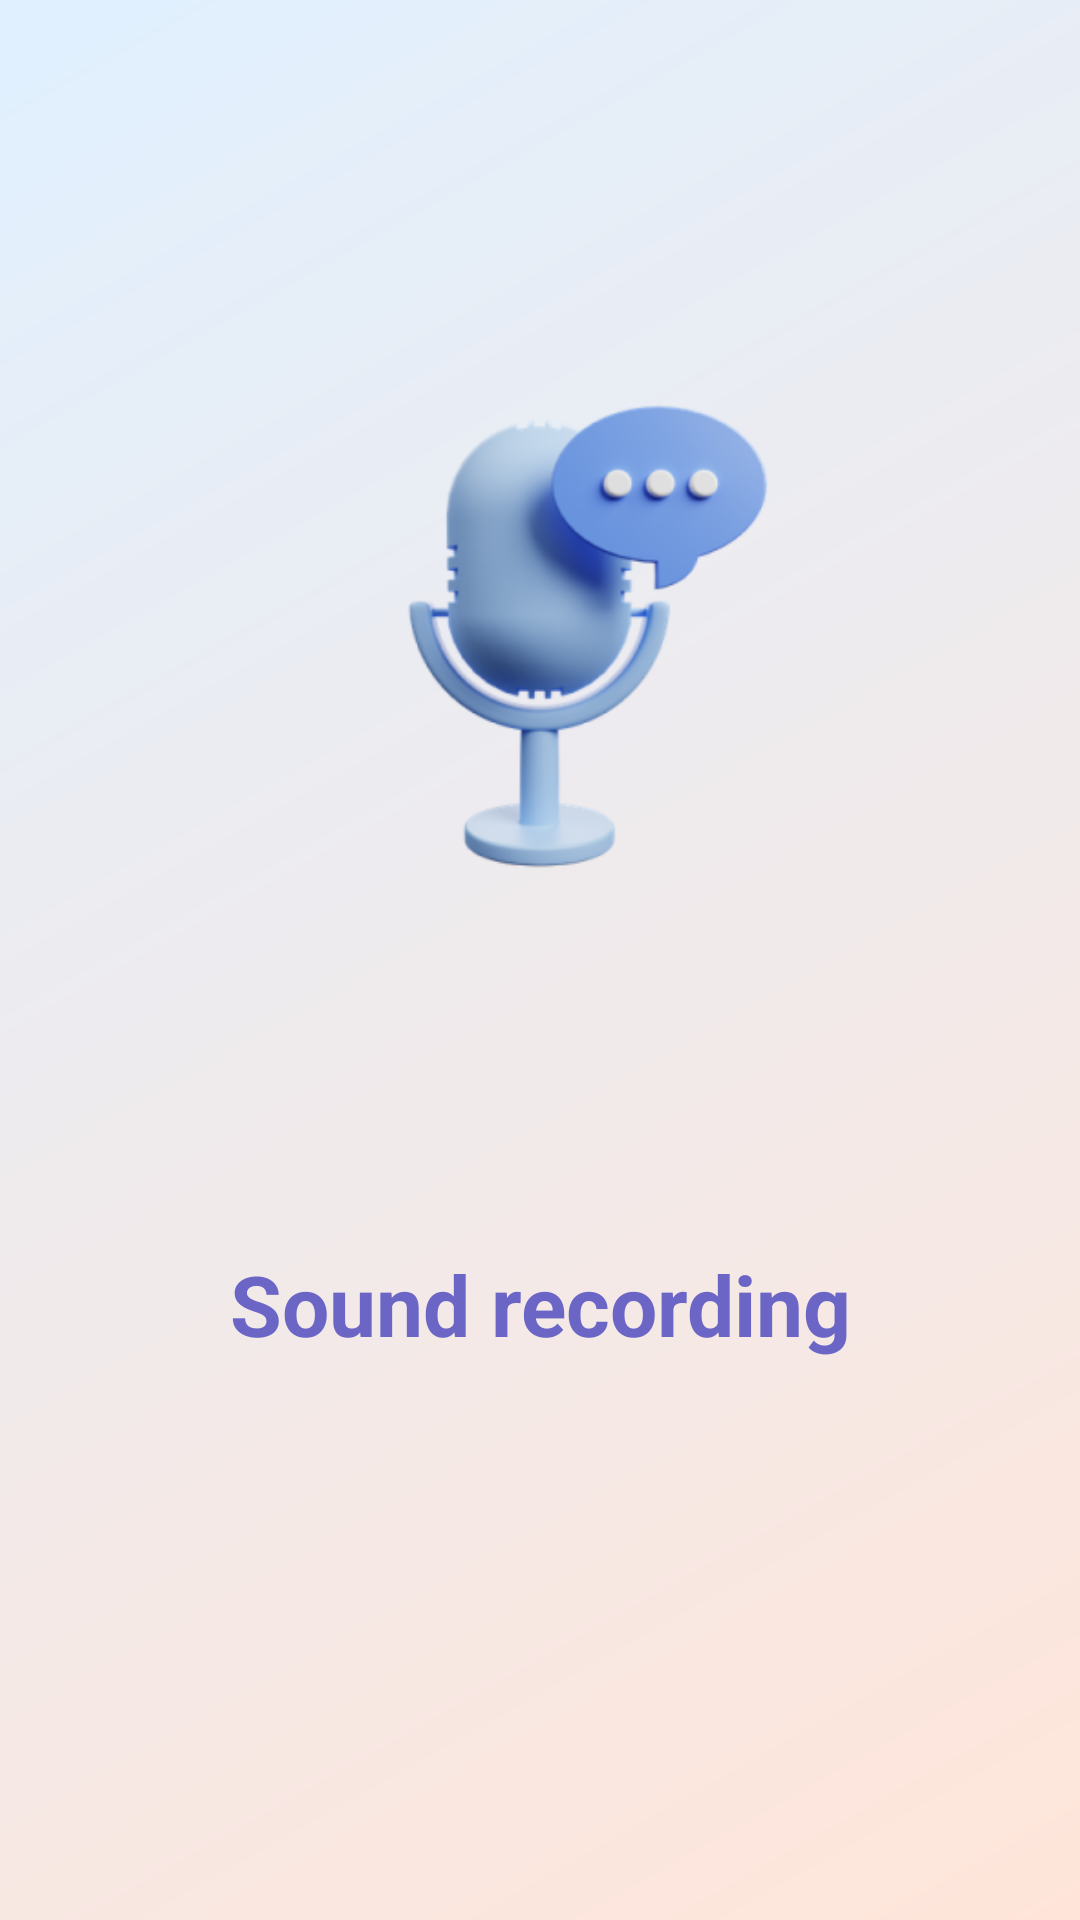

Layout XML and referenced resources for this Android screen:
<!-- AndroidManifest.xml: application theme Theme.IHearYou -->
<!-- res/layout/fragment_splash.xml -->
<?xml version="1.0" encoding="utf-8"?>
<androidx.constraintlayout.widget.ConstraintLayout xmlns:android="http://schemas.android.com/apk/res/android"
xmlns:app="http://schemas.android.com/apk/res-auto"
xmlns:tools="http://schemas.android.com/tools"
tools:context=".fragment.SplashFragment"
android:layout_width="match_parent"
android:layout_height="match_parent"
    android:background="@drawable/gradient_background">


<ImageView
    android:id="@+id/illustration"
    android:layout_width="200dp"
    android:layout_height="200dp"
    android:layout_marginTop="100dp"
    android:src="@drawable/microphone"
    app:layout_constraintEnd_toEndOf="parent"
    app:layout_constraintStart_toStartOf="parent"
    app:layout_constraintTop_toTopOf="parent"
    />

    <TextView
        android:id="@+id/titleText"
        android:layout_width="wrap_content"
        android:layout_height="wrap_content"
        android:layout_marginTop="116dp"
        android:text="Sound recording"
        android:textAlignment="center"
        android:textColor="?attr/colorPrimary"
        android:textSize="28sp"
        android:textStyle="bold"
        app:layout_constraintEnd_toEndOf="parent"
        app:layout_constraintStart_toStartOf="parent"
        app:layout_constraintTop_toBottomOf="@id/illustration" />


</androidx.constraintlayout.widget.ConstraintLayout>
<!-- resources referenced by this layout -->
<resources>
  <!-- drawable gradient_background (drawable) -->
  <?xml version="1.0" encoding="utf-8"?>
  <shape xmlns:android="http://schemas.android.com/apk/res/android">
  <gradient
      android:startColor="#FFE5D9"
      android:endColor="#E0F0FF"
      android:angle="135"/>
  </shape>
  <!-- drawable microphone: png bitmap (drawable, 43079 bytes) -->
  <style name="Theme.IHearYou" parent="Base.Theme.IHearYou" />
  <style name="Base.Theme.IHearYou" parent="Theme.Material3.DayNight.NoActionBar">
  
  
          <item name="colorPrimary">@color/colorPrimary</item>
          <item name="colorPrimaryVariant">@color/colorPrimaryVariant</item>
          <item name="colorSecondary">@color/colorSecondary</item>
  
          <item name="colorOnSurface">@color/on_surface_light</item>
  
          <item name="android:windowBackground">@color/background_light</item>
          <item name="colorSurface">@color/surface_light</item>
          <item name="colorOnBackground">@color/on_background_light</item>
  
  
      </style>
  <color name="colorPrimary">#6B66C6</color>
  <color name="colorPrimaryVariant">#3700B3</color>
  <color name="colorSecondary">#03DAC5</color>
  <color name="on_surface_light">#000000</color>
  <color name="background_light">#FFFFFF</color>
  <color name="surface_light">#F5F5F5</color>
  <color name="on_background_light">#000000</color>
</resources>
